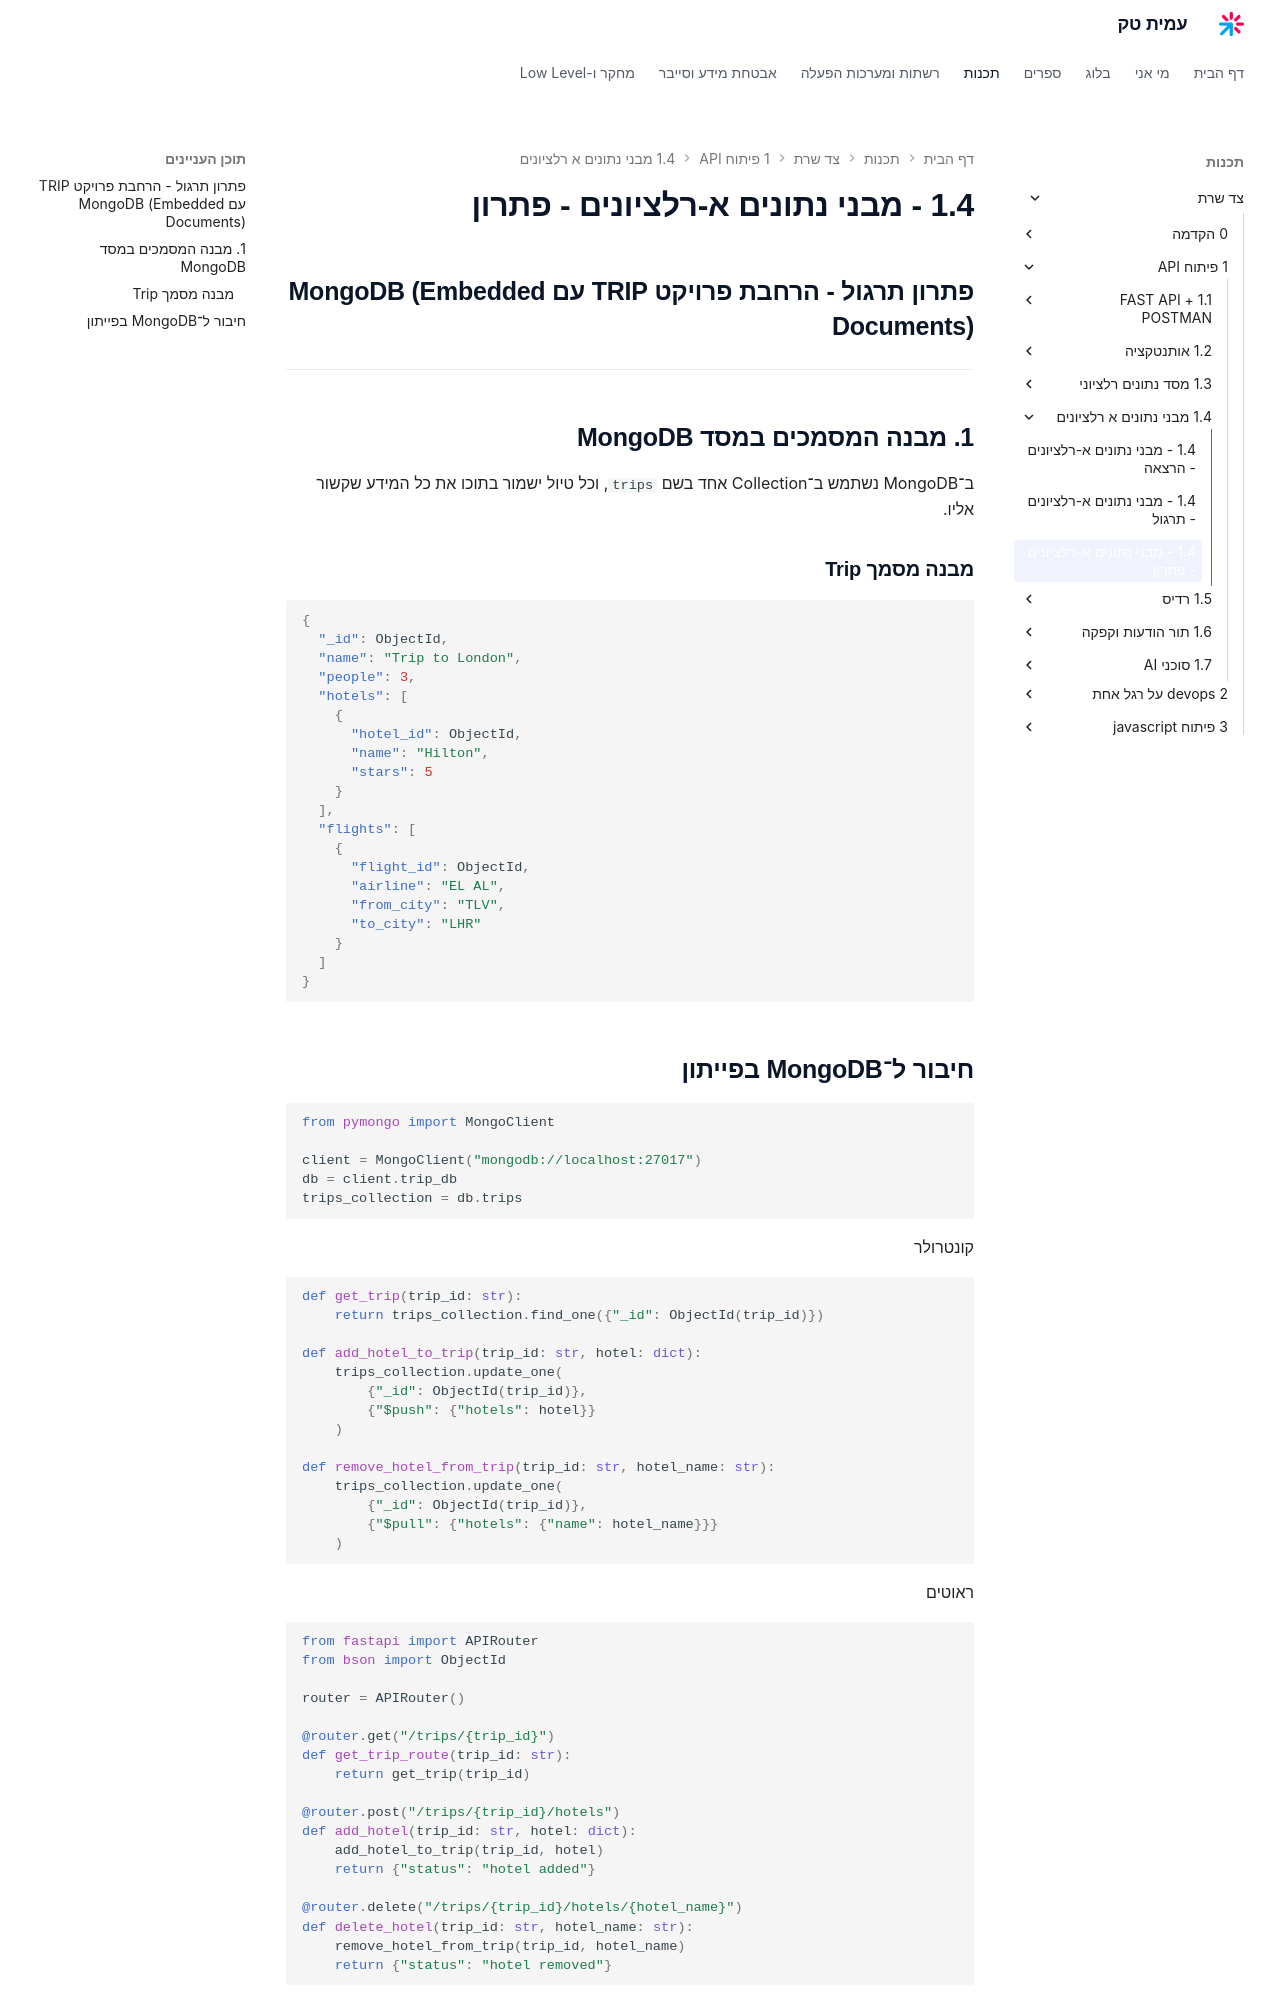

repository: AmitPinchasi/amittech · page: צד-שרת/1 - פיתוח API/1.4 - מבני נתונים א-רלציונים/1.4 - מבני נתונים א-רלציונים - פתרון/index.html · generator: mkdocs

---

## פתרון תרגול - הרחבת פרויקט TRIP עם MongoDB (Embedded Documents)

---

## 1. מבנה המסמכים במסד MongoDB

ב־MongoDB נשתמש ב־Collection אחד בשם `trips`, וכל טיול ישמור בתוכו את כל המידע שקשור אליו.

### מבנה מסמך Trip

```json
{
  "_id": ObjectId,
  "name": "Trip to London",
  "people": 3,
  "hotels": [
    {
      "hotel_id": ObjectId,
      "name": "Hilton",
      "stars": 5
    }
  ],
  "flights": [
    {
      "flight_id": ObjectId,
      "airline": "EL AL",
      "from_city": "TLV",
      "to_city": "LHR"
    }
  ]
}
```
